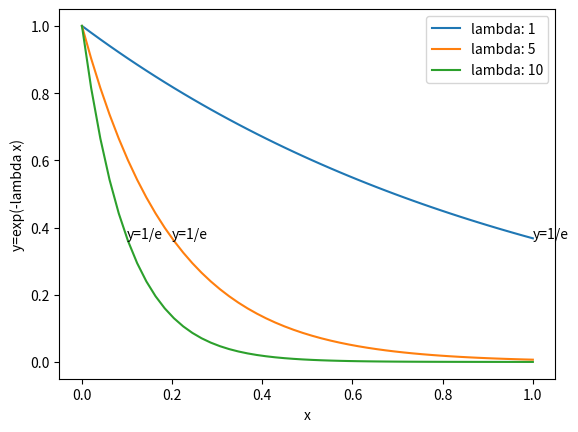

Reproduce this figure in Python.
# Reprenez les courbes du premier exercice et annotez-les pour
# distinguer les points y = exp(1).

import matplotlib.pyplot as plt
import numpy as np

lambda_val = [1,5,10]
x = np.linspace(0, 1)

for val in lambda_val:
    exposant = -val * x
    plt.plot(x, np.exp(exposant), label=f"lambda: {val}")
    plt.annotate('y=1/e', (1/val, np.exp(-1)))

plt.xlabel("x")
plt.ylabel("y=exp(-lambda x)")
plt.legend()
plt.show()
